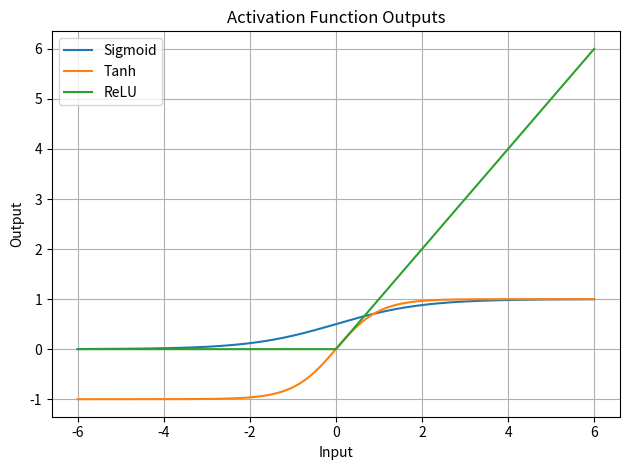

The matplotlib source for this figure:
import numpy as np
import matplotlib.pyplot as plt

x = np.linspace(-6, 6, 300)
sigmoid = 1 / (1 + np.exp(-x))
tanh = np.tanh(x)
relu = np.maximum(0, x)

plt.plot(x, sigmoid, label="Sigmoid")
plt.plot(x, tanh, label="Tanh")
plt.plot(x, relu, label="ReLU")
plt.title("Activation Function Outputs")
plt.xlabel("Input")
plt.ylabel("Output")
plt.grid(True)
plt.legend()
plt.tight_layout()
plt.show()

print("Sigmoid range: 0 to 1")
print("Tanh range: -1 to 1")
print("ReLU returns 0 for negative inputs and x for positive inputs.")
